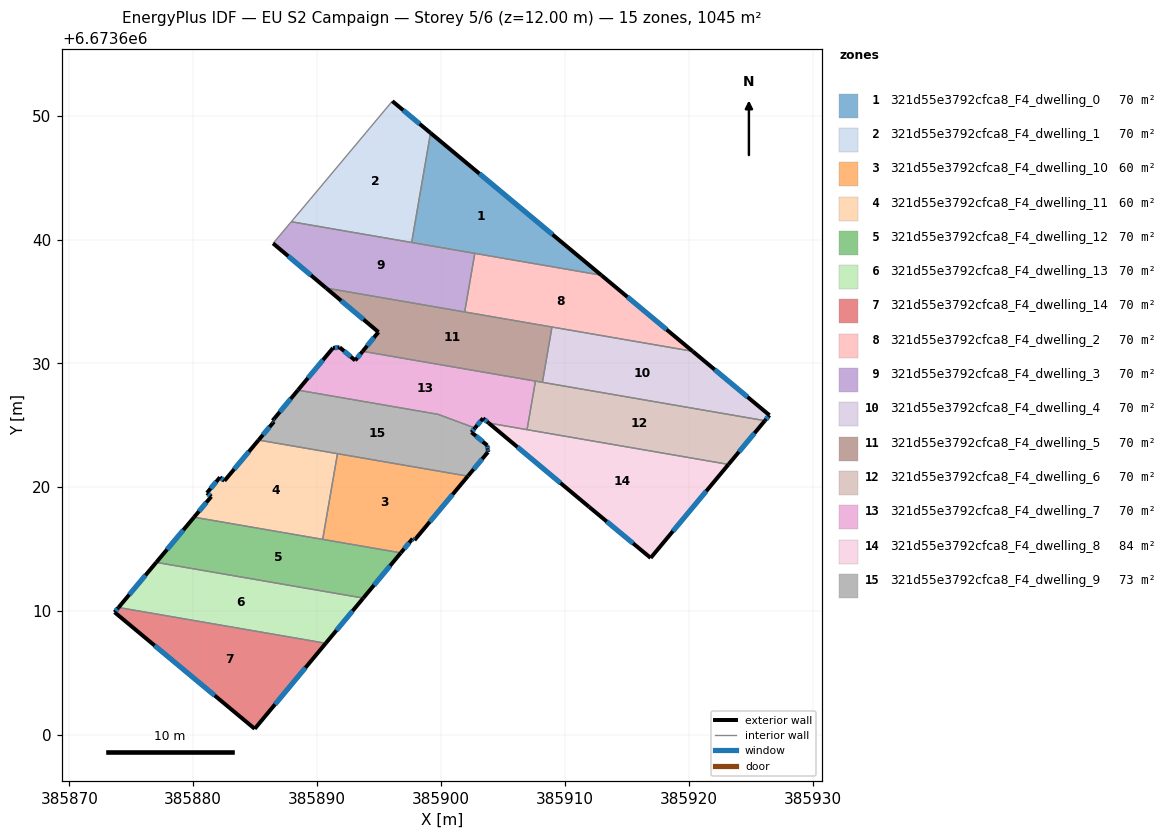
=== STOREY PLAN SPEC (per zone: floor XY polygon, exterior-wall plan segments, windows/doors) ===
zone 1: 321d55e3792cfca8_F4_dwelling_0  (69.7 m²)
  floor: (385912.94, 6673637.13) (385897.63, 6673639.77) (385899.15, 6673648.61)
  exterior wall: (385912.94, 6673637.13) – (385899.15, 6673648.61)  [17.9 m]
    window: (385909.00, 6673640.41) – (385903.09, 6673645.33)  [9.9 m²]
  interior walls: 3
zone 2: 321d55e3792cfca8_F4_dwelling_1  (69.7 m²)
  floor: (385899.15, 6673648.61) (385897.63, 6673639.77) (385887.91, 6673641.44) (385889.44, 6673643.25) (385896.07, 6673651.17)
  exterior wall: (385899.15, 6673648.61) – (385896.07, 6673651.17)  [4.0 m]
    window: (385898.27, 6673649.34) – (385896.95, 6673650.44)  [2.2 m²]
  interior walls: 4
zone 3: 321d55e3792cfca8_F4_dwelling_10  (60.4 m²)
  floor: (385902.16, 6673620.91) (385897.86, 6673615.74) (385897.70, 6673615.86) (385896.75, 6673614.72) (385890.45, 6673615.80) (385891.64, 6673622.72)
  exterior wall: (385897.86, 6673615.74) – (385902.16, 6673620.91)  [6.7 m]
    window: (385899.09, 6673617.22) – (385900.93, 6673619.43)  [3.7 m²]
  exterior wall: (385897.70, 6673615.86) – (385897.86, 6673615.74)  [0.2 m]
    window: (385897.75, 6673615.83) – (385897.81, 6673615.78)  [0.1 m²]
  exterior wall: (385896.75, 6673614.72) – (385897.70, 6673615.86)  [1.5 m]
    window: (385897.03, 6673615.04) – (385897.43, 6673615.53)  [0.8 m²]
  interior walls: 3
zone 4: 321d55e3792cfca8_F4_dwelling_11  (60.4 m²)
  floor: (385891.64, 6673622.72) (385890.45, 6673615.80) (385880.07, 6673617.60) (385881.46, 6673619.26) (385881.10, 6673619.55) (385882.16, 6673620.82) (385882.52, 6673620.53) (385885.27, 6673623.82)
  exterior wall: (385881.10, 6673619.55) – (385881.46, 6673619.26)  [0.5 m]
    window: (385881.20, 6673619.47) – (385881.36, 6673619.34)  [0.3 m²]
  exterior wall: (385882.16, 6673620.82) – (385881.10, 6673619.55)  [1.6 m]
    window: (385881.86, 6673620.46) – (385881.40, 6673619.91)  [0.9 m²]
  exterior wall: (385882.52, 6673620.53) – (385882.16, 6673620.82)  [0.5 m]
    window: (385882.42, 6673620.61) – (385882.26, 6673620.73)  [0.3 m²]
  exterior wall: (385885.27, 6673623.82) – (385882.52, 6673620.53)  [4.3 m]
    window: (385884.49, 6673622.88) – (385883.31, 6673621.47)  [2.4 m²]
  exterior wall: (385881.46, 6673619.26) – (385880.07, 6673617.60)  [2.2 m]
    window: (385881.06, 6673618.78) – (385880.46, 6673618.07)  [1.2 m²]
  interior walls: 3
zone 5: 321d55e3792cfca8_F4_dwelling_12  (69.7 m²)
  floor: (385896.75, 6673614.72) (385893.72, 6673611.07) (385877.02, 6673613.95) (385880.07, 6673617.60)
  exterior wall: (385893.72, 6673611.07) – (385896.75, 6673614.72)  [4.7 m]
    window: (385894.59, 6673612.11) – (385895.89, 6673613.67)  [2.6 m²]
  exterior wall: (385880.07, 6673617.60) – (385877.02, 6673613.95)  [4.8 m]
    window: (385879.19, 6673616.55) – (385877.89, 6673614.99)  [2.6 m²]
  interior walls: 3
zone 6: 321d55e3792cfca8_F4_dwelling_13  (69.7 m²)
  floor: (385893.72, 6673611.07) (385890.70, 6673607.42) (385873.97, 6673610.31) (385877.02, 6673613.95)
  exterior wall: (385890.70, 6673607.42) – (385893.72, 6673611.07)  [4.7 m]
    window: (385891.56, 6673608.46) – (385892.86, 6673610.03)  [2.6 m²]
  exterior wall: (385877.02, 6673613.95) – (385873.97, 6673610.31)  [4.7 m]
    window: (385876.15, 6673612.91) – (385874.84, 6673611.35)  [2.6 m²]
  interior walls: 2
zone 7: 321d55e3792cfca8_F4_dwelling_14  (69.7 m²)
  floor: (385890.70, 6673607.42) (385884.96, 6673600.52) (385873.65, 6673609.93) (385873.97, 6673610.31)
  exterior wall: (385884.96, 6673600.52) – (385890.70, 6673607.42)  [9.0 m]
    window: (385886.60, 6673602.49) – (385889.06, 6673605.45)  [4.9 m²]
  exterior wall: (385873.65, 6673609.93) – (385884.96, 6673600.52)  [14.7 m]
    window: (385876.88, 6673607.24) – (385881.73, 6673603.21)  [8.1 m²]
  exterior wall: (385873.97, 6673610.31) – (385873.65, 6673609.93)  [0.5 m]
    window: (385873.88, 6673610.20) – (385873.74, 6673610.03)  [0.3 m²]
  interior walls: 1
zone 8: 321d55e3792cfca8_F4_dwelling_2  (69.7 m²)
  floor: (385912.94, 6673637.13) (385920.31, 6673630.98) (385901.91, 6673634.16) (385902.72, 6673638.89)
  exterior wall: (385920.31, 6673630.98) – (385912.94, 6673637.13)  [9.6 m]
    window: (385918.20, 6673632.74) – (385915.04, 6673635.37)  [5.3 m²]
  interior walls: 4
zone 9: 321d55e3792cfca8_F4_dwelling_3  (69.7 m²)
  floor: (385902.72, 6673638.89) (385901.91, 6673634.16) (385890.73, 6673636.09) (385886.44, 6673639.70) (385887.91, 6673641.44)
  exterior wall: (385886.44, 6673639.70) – (385890.73, 6673636.09)  [5.6 m]
    window: (385887.67, 6673638.66) – (385889.50, 6673637.12)  [3.1 m²]
  interior walls: 5
zone 10: 321d55e3792cfca8_F4_dwelling_4  (69.7 m²)
  floor: (385920.31, 6673630.98) (385926.50, 6673625.83) (385926.14, 6673625.38) (385908.18, 6673628.48) (385908.95, 6673632.94)
  exterior wall: (385926.14, 6673625.38) – (385926.50, 6673625.83)  [0.6 m]
    window: (385926.24, 6673625.51) – (385926.40, 6673625.70)  [0.3 m²]
  exterior wall: (385926.50, 6673625.83) – (385920.31, 6673630.98)  [8.1 m]
    window: (385924.73, 6673627.30) – (385922.08, 6673629.51)  [4.4 m²]
  interior walls: 3
zone 11: 321d55e3792cfca8_F4_dwelling_5  (69.7 m²)
  floor: (385908.95, 6673632.94) (385908.18, 6673628.48) (385893.67, 6673630.98) (385894.95, 6673632.54) (385890.73, 6673636.09)
  exterior wall: (385890.73, 6673636.09) – (385894.95, 6673632.54)  [5.5 m]
    window: (385891.93, 6673635.07) – (385893.74, 6673633.55)  [3.0 m²]
  exterior wall: (385894.95, 6673632.54) – (385893.67, 6673630.98)  [2.0 m]
    window: (385894.58, 6673632.09) – (385894.04, 6673631.43)  [1.1 m²]
  interior walls: 5
zone 12: 321d55e3792cfca8_F4_dwelling_6  (70.2 m²)
  floor: (385926.14, 6673625.38) (385923.20, 6673621.86) (385906.94, 6673624.66) (385907.62, 6673628.58)
  exterior wall: (385923.20, 6673621.86) – (385926.14, 6673625.38)  [4.6 m]
    window: (385924.04, 6673622.86) – (385925.30, 6673624.38)  [2.5 m²]
  interior walls: 4
zone 13: 321d55e3792cfca8_F4_dwelling_7  (70.2 m²)
  floor: (385907.62, 6673628.58) (385906.94, 6673624.66) (385903.85, 6673625.19) (385903.39, 6673625.58) (385902.74, 6673624.79) (385899.75, 6673625.90) (385888.45, 6673627.85) (385891.28, 6673631.25) (385891.82, 6673631.30) (385893.07, 6673630.25) (385893.67, 6673630.98)
  exterior wall: (385891.81, 6673631.31) – (385891.28, 6673631.25)  [0.5 m]
    window: (385891.66, 6673631.29) – (385891.43, 6673631.27)  [0.3 m²]
  exterior wall: (385893.07, 6673630.25) – (385891.82, 6673631.30)  [1.6 m]
    window: (385892.71, 6673630.55) – (385892.18, 6673631.00)  [0.9 m²]
  exterior wall: (385893.67, 6673630.98) – (385893.07, 6673630.25)  [1.0 m]
    window: (385893.50, 6673630.77) – (385893.24, 6673630.46)  [0.5 m²]
  exterior wall: (385903.39, 6673625.58) – (385903.85, 6673625.19)  [0.6 m]
    window: (385903.52, 6673625.47) – (385903.72, 6673625.30)  [0.3 m²]
  exterior wall: (385902.74, 6673624.79) – (385903.39, 6673625.58)  [1.0 m]
    window: (385902.92, 6673625.02) – (385903.20, 6673625.35)  [0.6 m²]
  exterior wall: (385891.28, 6673631.25) – (385888.45, 6673627.85)  [4.4 m]
    window: (385890.47, 6673630.28) – (385889.26, 6673628.82)  [2.4 m²]
  interior walls: 5
zone 14: 321d55e3792cfca8_F4_dwelling_8  (83.6 m²)
  floor: (385923.20, 6673621.86) (385916.92, 6673614.31) (385911.95, 6673618.42) (385903.85, 6673625.19)
  exterior wall: (385903.85, 6673625.19) – (385911.95, 6673618.42)  [10.6 m]
    window: (385906.16, 6673623.26) – (385909.64, 6673620.36)  [5.8 m²]
  exterior wall: (385916.92, 6673614.31) – (385923.20, 6673621.86)  [9.8 m]
    window: (385918.71, 6673616.46) – (385921.40, 6673619.70)  [5.4 m²]
  exterior wall: (385911.95, 6673618.42) – (385916.92, 6673614.31)  [6.4 m]
    window: (385913.37, 6673617.25) – (385915.50, 6673615.48)  [3.6 m²]
  interior walls: 2
zone 15: 321d55e3792cfca8_F4_dwelling_9  (73.2 m²)
  floor: (385902.74, 6673624.79) (385902.45, 6673624.45) (385903.74, 6673623.38) (385903.77, 6673623.05) (385903.78, 6673622.85) (385902.16, 6673620.91) (385885.27, 6673623.82) (385886.51, 6673625.30) (385886.40, 6673625.39) (385888.45, 6673627.85) (385899.75, 6673625.90)
  exterior wall: (385886.40, 6673625.39) – (385886.51, 6673625.30)  [0.1 m]
    window: (385886.43, 6673625.36) – (385886.48, 6673625.33)  [0.1 m²]
  exterior wall: (385888.45, 6673627.85) – (385886.40, 6673625.39)  [3.2 m]
    window: (385887.86, 6673627.15) – (385886.99, 6673626.09)  [1.8 m²]
  exterior wall: (385902.45, 6673624.45) – (385902.74, 6673624.79)  [0.4 m]
    window: (385902.53, 6673624.55) – (385902.66, 6673624.70)  [0.2 m²]
  exterior wall: (385903.74, 6673623.38) – (385902.45, 6673624.45)  [1.7 m]
    window: (385903.37, 6673623.69) – (385902.82, 6673624.15)  [0.9 m²]
  exterior wall: (385903.77, 6673623.05) – (385903.74, 6673623.38)  [0.3 m]
    window: (385903.76, 6673623.15) – (385903.74, 6673623.29)  [0.2 m²]
  exterior wall: (385903.78, 6673622.85) – (385903.77, 6673623.05)  [0.2 m]
    window: (385903.78, 6673622.91) – (385903.77, 6673623.00)  [0.1 m²]
  exterior wall: (385902.16, 6673620.91) – (385903.78, 6673622.85)  [2.5 m]
    window: (385902.63, 6673621.46) – (385903.32, 6673622.29)  [1.4 m²]
  exterior wall: (385886.51, 6673625.30) – (385885.27, 6673623.82)  [1.9 m]
    window: (385886.16, 6673624.88) – (385885.63, 6673624.24)  [1.1 m²]
  interior walls: 4

=== DERIVED (storey summary) ===
Building: EU S2 Campaign
Storey: 5 of 6  (floor level z = 12.00 m)
Storey gross floor area: 1045.1 m²
Zones on this storey: 15
  - 321d55e3792cfca8_F4_dwelling_0: floor 69.7 m²; exterior wall 17.9 m (53.8 m²); 1 window(s) 9.9 m²; WWR 18.4%
  - 321d55e3792cfca8_F4_dwelling_1: floor 69.7 m²; exterior wall 4.0 m (12.0 m²); 1 window(s) 2.2 m²; WWR 18.4%
  - 321d55e3792cfca8_F4_dwelling_10: floor 60.4 m²; exterior wall 8.4 m (25.2 m²); 3 window(s) 4.6 m²; WWR 18.4%
  - 321d55e3792cfca8_F4_dwelling_11: floor 60.4 m²; exterior wall 9.0 m (27.1 m²); 5 window(s) 5.0 m²; WWR 18.4%
  - 321d55e3792cfca8_F4_dwelling_12: floor 69.7 m²; exterior wall 9.5 m (28.5 m²); 2 window(s) 5.2 m²; WWR 18.4%
  - 321d55e3792cfca8_F4_dwelling_13: floor 69.7 m²; exterior wall 9.5 m (28.5 m²); 2 window(s) 5.2 m²; WWR 18.4%
  - 321d55e3792cfca8_F4_dwelling_14: floor 69.7 m²; exterior wall 24.2 m (72.5 m²); 3 window(s) 13.3 m²; WWR 18.4%
  - 321d55e3792cfca8_F4_dwelling_2: floor 69.7 m²; exterior wall 9.6 m (28.8 m²); 1 window(s) 5.3 m²; WWR 18.4%
  - 321d55e3792cfca8_F4_dwelling_3: floor 69.7 m²; exterior wall 5.6 m (16.8 m²); 1 window(s) 3.1 m²; WWR 18.4%
  - 321d55e3792cfca8_F4_dwelling_4: floor 69.7 m²; exterior wall 8.6 m (25.9 m²); 2 window(s) 4.8 m²; WWR 18.4%
  - 321d55e3792cfca8_F4_dwelling_5: floor 69.7 m²; exterior wall 7.5 m (22.6 m²); 2 window(s) 4.1 m²; WWR 18.4%
  - 321d55e3792cfca8_F4_dwelling_6: floor 70.2 m²; exterior wall 4.6 m (13.8 m²); 1 window(s) 2.5 m²; WWR 18.4%
  - 321d55e3792cfca8_F4_dwelling_7: floor 70.2 m²; exterior wall 9.2 m (27.5 m²); 6 window(s) 5.0 m²; WWR 18.4%
  - 321d55e3792cfca8_F4_dwelling_8: floor 83.6 m²; exterior wall 26.8 m (80.5 m²); 3 window(s) 14.8 m²; WWR 18.4%
  - 321d55e3792cfca8_F4_dwelling_9: floor 73.2 m²; exterior wall 10.5 m (31.4 m²); 8 window(s) 5.8 m²; WWR 18.4%
Zone adjacency (shared interzone walls):
  - 321d55e3792cfca8_F4_dwelling_0 ↔ 321d55e3792cfca8_F4_dwelling_1
  - 321d55e3792cfca8_F4_dwelling_0 ↔ 321d55e3792cfca8_F4_dwelling_2
  - 321d55e3792cfca8_F4_dwelling_0 ↔ 321d55e3792cfca8_F4_dwelling_3
  - 321d55e3792cfca8_F4_dwelling_1 ↔ 321d55e3792cfca8_F4_dwelling_3
  - 321d55e3792cfca8_F4_dwelling_10 ↔ 321d55e3792cfca8_F4_dwelling_11
  - 321d55e3792cfca8_F4_dwelling_10 ↔ 321d55e3792cfca8_F4_dwelling_12
  - 321d55e3792cfca8_F4_dwelling_10 ↔ 321d55e3792cfca8_F4_dwelling_9
  - 321d55e3792cfca8_F4_dwelling_11 ↔ 321d55e3792cfca8_F4_dwelling_12
  - 321d55e3792cfca8_F4_dwelling_11 ↔ 321d55e3792cfca8_F4_dwelling_9
  - 321d55e3792cfca8_F4_dwelling_12 ↔ 321d55e3792cfca8_F4_dwelling_13
  - 321d55e3792cfca8_F4_dwelling_13 ↔ 321d55e3792cfca8_F4_dwelling_14
  - 321d55e3792cfca8_F4_dwelling_2 ↔ 321d55e3792cfca8_F4_dwelling_3
  - 321d55e3792cfca8_F4_dwelling_2 ↔ 321d55e3792cfca8_F4_dwelling_4
  - 321d55e3792cfca8_F4_dwelling_2 ↔ 321d55e3792cfca8_F4_dwelling_5
  - 321d55e3792cfca8_F4_dwelling_3 ↔ 321d55e3792cfca8_F4_dwelling_5
  - 321d55e3792cfca8_F4_dwelling_4 ↔ 321d55e3792cfca8_F4_dwelling_5
  - 321d55e3792cfca8_F4_dwelling_4 ↔ 321d55e3792cfca8_F4_dwelling_6
  - 321d55e3792cfca8_F4_dwelling_5 ↔ 321d55e3792cfca8_F4_dwelling_6
  - 321d55e3792cfca8_F4_dwelling_5 ↔ 321d55e3792cfca8_F4_dwelling_7
  - 321d55e3792cfca8_F4_dwelling_6 ↔ 321d55e3792cfca8_F4_dwelling_7
  - 321d55e3792cfca8_F4_dwelling_6 ↔ 321d55e3792cfca8_F4_dwelling_8
  - 321d55e3792cfca8_F4_dwelling_7 ↔ 321d55e3792cfca8_F4_dwelling_8
  - 321d55e3792cfca8_F4_dwelling_7 ↔ 321d55e3792cfca8_F4_dwelling_9